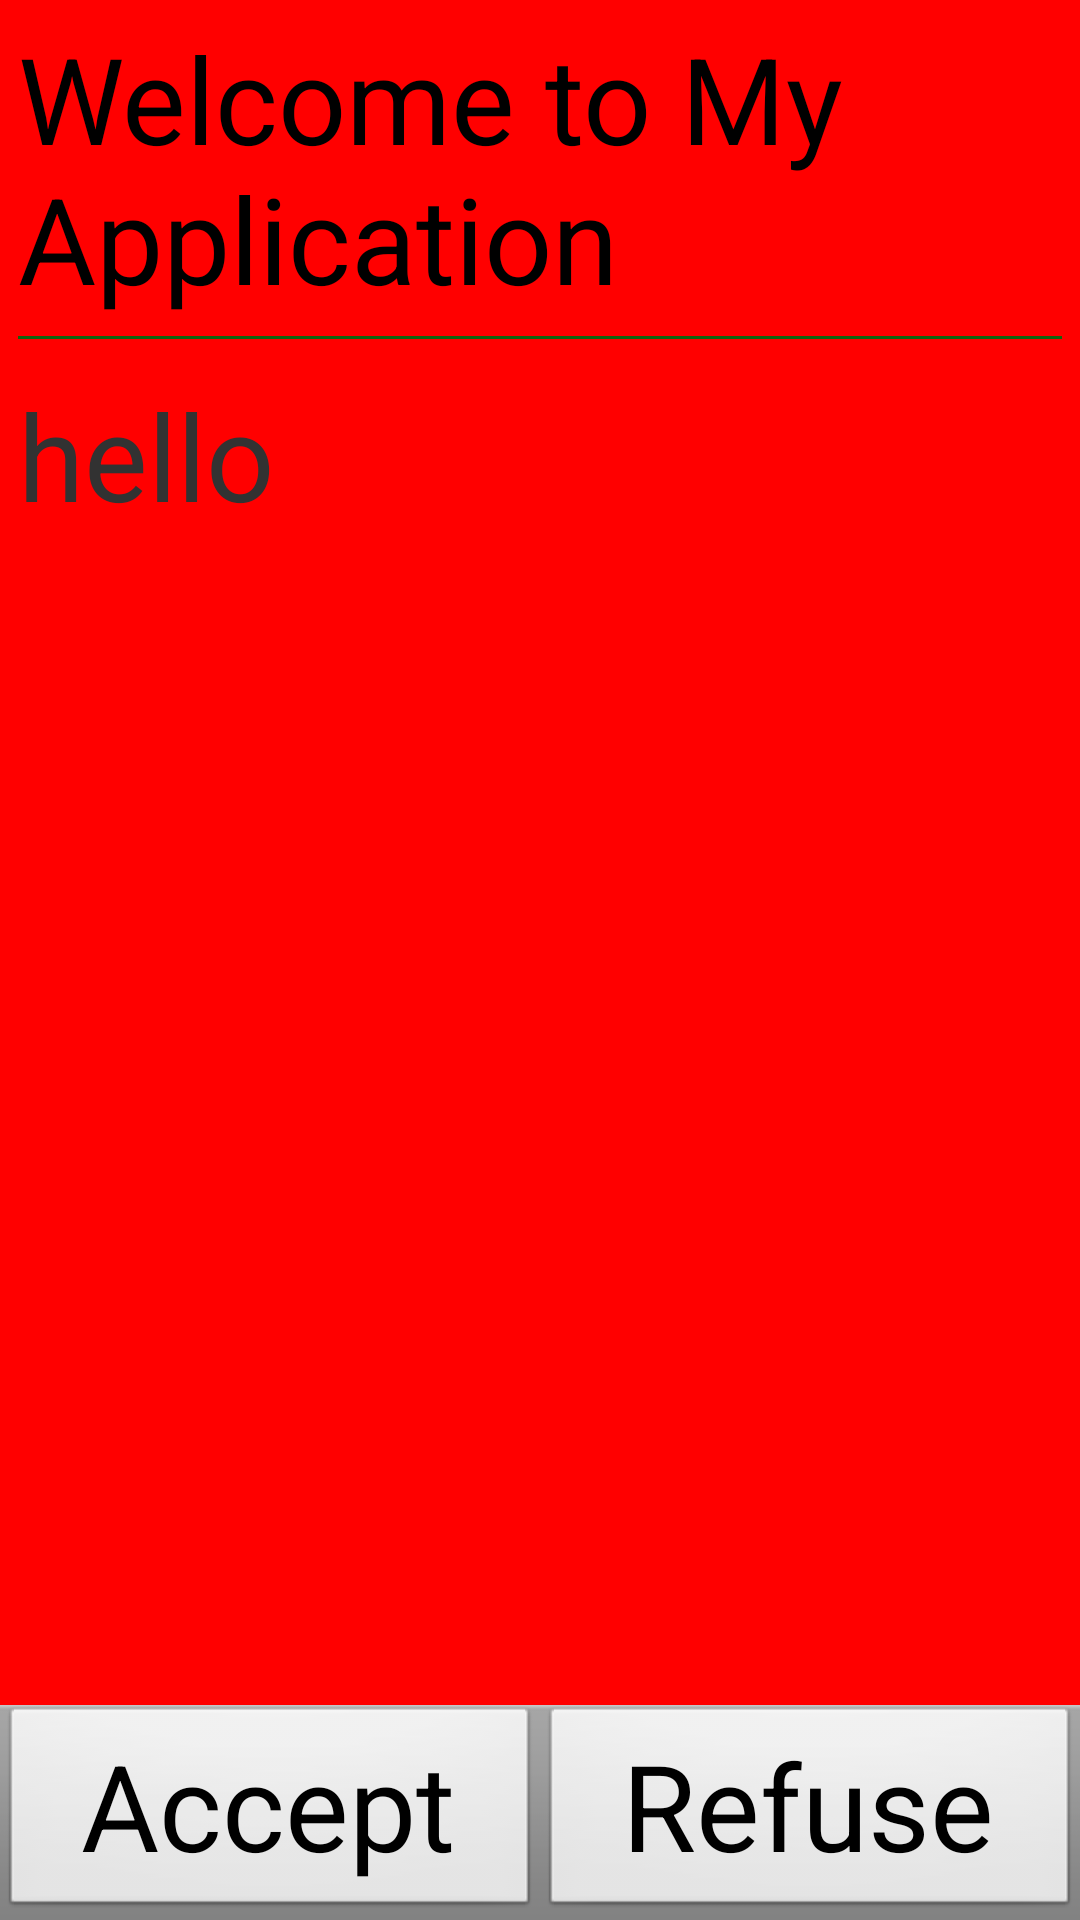

Android layout source for this screen:
<!-- AndroidManifest.xml: application theme AppTheme -->
<!-- res/layout/example.xml -->
<?xml version="1.0" encoding="utf-8"?>
<ScrollView xmlns:android="http://schemas.android.com/apk/res/android"
    android:id="@+id/scroller"
    android:layout_width="fill_parent"
    android:layout_height="fill_parent"
    android:fillViewport="true" >
    <LinearLayout
        android:layout_width="fill_parent"
        android:layout_height="wrap_content"
        android:orientation="vertical">
        <TextView  
            android:layout_width="fill_parent" 
            android:layout_height="wrap_content"
            android:paddingLeft="6dip"
            android:paddingRight="6dip"
            android:paddingTop="6dip" 
            android:textAppearance="?android:attr/textAppearanceMedium"
            android:text="Welcome to My Application" />
            
        <View
            android:layout_width="fill_parent"
            android:layout_height="1dip"
            android:background="#ff106510"
            android:layout_marginLeft="6dip"
            android:layout_marginRight="6dip"
            android:layout_marginTop="6dip"
            android:layout_marginBottom="12dip" />
        
        <TextView  
            android:layout_width="fill_parent" 
            android:layout_height="wrap_content"
            android:layout_weight="1.0"

            android:paddingLeft="6dip"
            android:paddingRight="6dip"
            android:paddingBottom="6dip"

            android:text="hello" />

        <LinearLayout
            android:layout_width="fill_parent"
            android:layout_height="wrap_content"

            android:background="@android:drawable/bottom_bar"
            android:gravity="center_vertical">
            <Button  
                android:layout_width="0dip"
                android:layout_weight="1.0" 
                android:layout_height="wrap_content" 

                android:text="Accept" />
            <Button  
                android:layout_width="0dip"
                android:layout_weight="1.0" 
                android:layout_height="wrap_content" 

                android:text="Refuse" />
        </LinearLayout>
    </LinearLayout>
</ScrollView>
<!-- resources referenced by this layout -->
<resources>
  <style name="AppTheme" parent="android:Theme.Light">
  	       
          <item name="android:layout_width">fill_parent</item>
          <item name="android:layout_height">fill_parent</item>
  
          
          <item name="android:windowBackground">@null</item>
          <item name="android:windowNoTitle">true</item>
          <item name="android:windowIsFloating">false</item>      
  		<item name="android:textSize">40dip</item>
          
          <item name="android:background">#ff0000</item>
          </style>
</resources>
